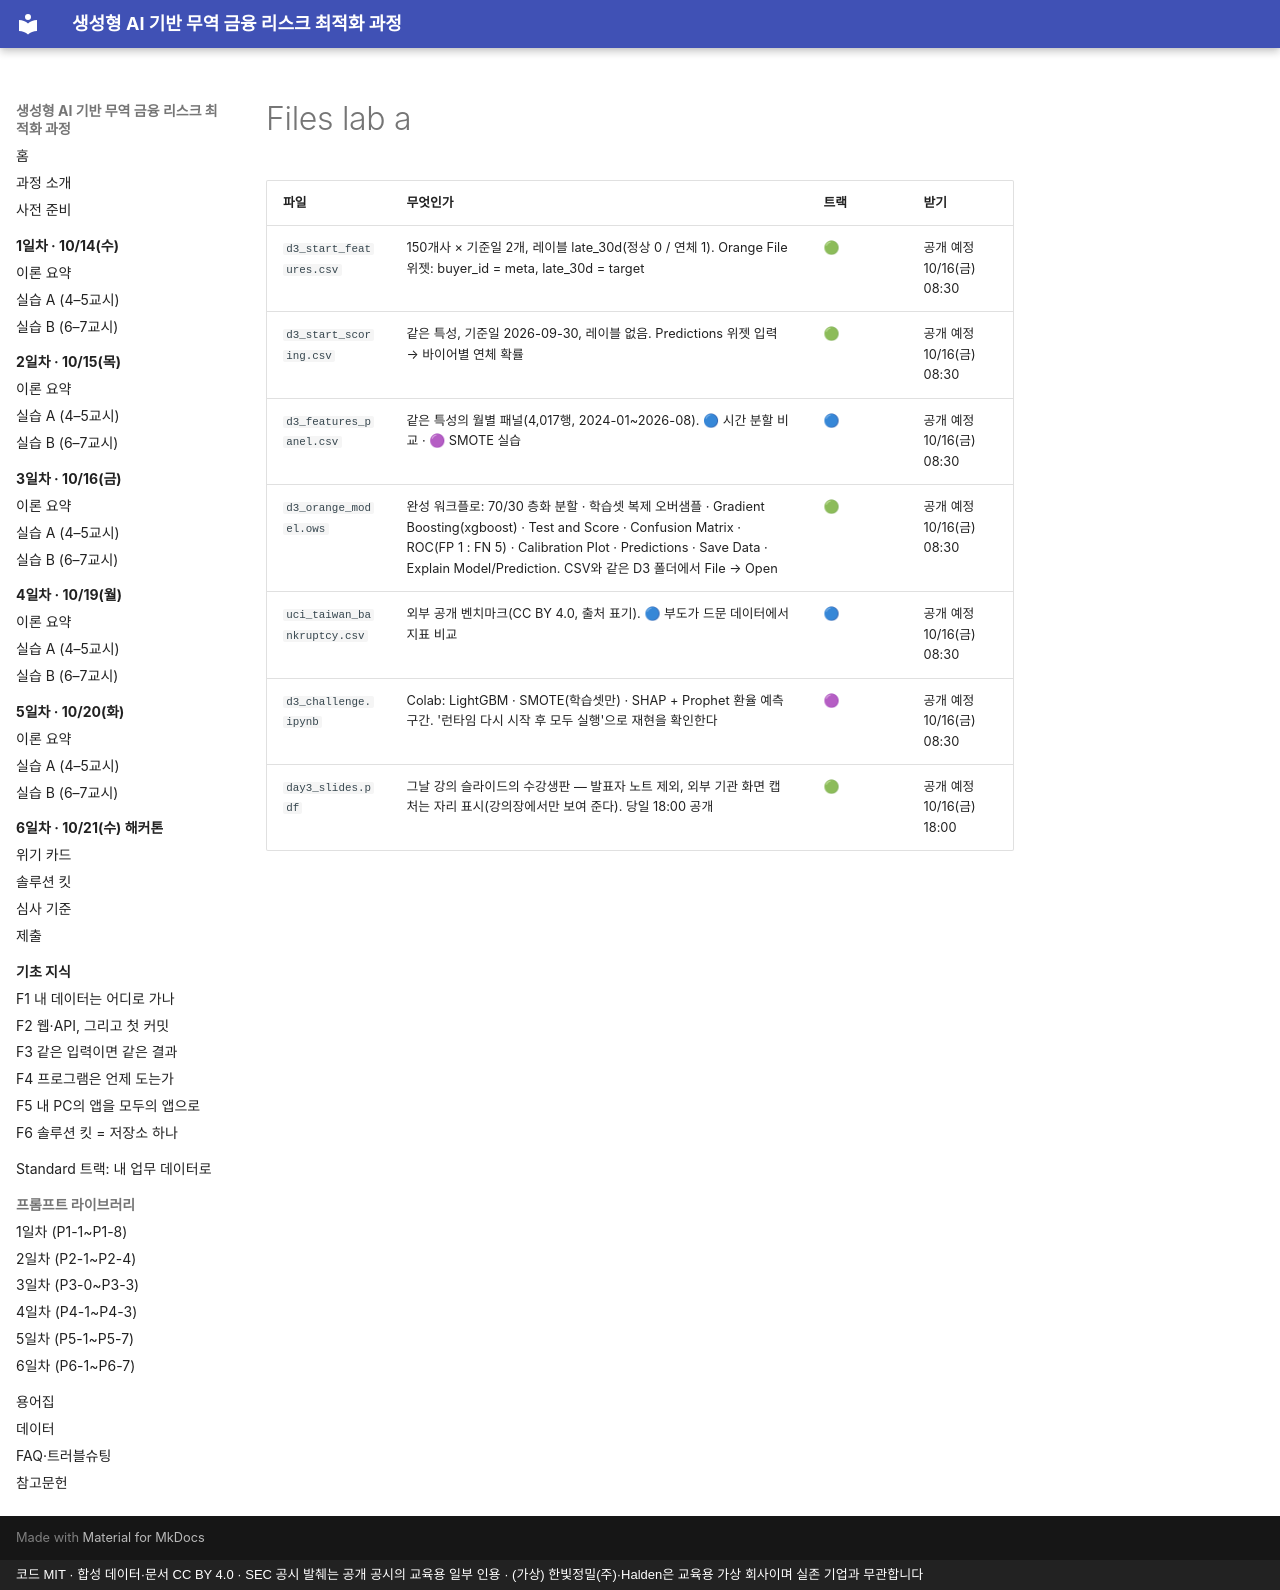

repository: brainini/tradefin-demo · page: _snippets/day3/files_lab-a.html · generator: mkdocs · copyright: 코드 MIT · 합성 데이터·문서 CC BY 4.0 · SEC 공시 발췌는 공개 공시의 교육용 일부 인용 · (가상) 한빛정밀(주)·Halden은 교육용 가상 회사이며 실존 기업과 무관합니다

<!-- 자동 생성: tools/sync_site_assets.py — 직접 고치지 말고 스크립트를 다시 돌리세요 -->

| 파일 | 무엇인가 | 트랙 | 받기 |
|---|---|---|---|
| `d3_start_features.csv` | 150개사 × 기준일 2개, 레이블 late_30d(정상 0 / 연체 1). Orange File 위젯: buyer_id = meta, late_30d = target | 🟢 | 공개 예정<br>10/16(금) 08:30 |
| `d3_start_scoring.csv` | 같은 특성, 기준일 2026-09-30, 레이블 없음. Predictions 위젯 입력 → 바이어별 연체 확률 | 🟢 | 공개 예정<br>10/16(금) 08:30 |
| `d3_features_panel.csv` | 같은 특성의 월별 패널(4,017행, 2024-01~2026-08). 🔵 시간 분할 비교 · 🟣 SMOTE 실습 | 🔵 | 공개 예정<br>10/16(금) 08:30 |
| `d3_orange_model.ows` | 완성 워크플로: 70/30 층화 분할 · 학습셋 복제 오버샘플 · Gradient Boosting(xgboost) · Test and Score · Confusion Matrix · ROC(FP 1 : FN 5) · Calibration Plot · Predictions · Save Data · Explain Model/Prediction. CSV와 같은 D3 폴더에서 File → Open | 🟢 | 공개 예정<br>10/16(금) 08:30 |
| `uci_taiwan_bankruptcy.csv` | 외부 공개 벤치마크(CC BY 4.0, 출처 표기). 🔵 부도가 드문 데이터에서 지표 비교 | 🔵 | 공개 예정<br>10/16(금) 08:30 |
| `d3_challenge.ipynb` | Colab: LightGBM · SMOTE(학습셋만) · SHAP + Prophet 환율 예측 구간. '런타임 다시 시작 후 모두 실행'으로 재현을 확인한다 | 🟣 | 공개 예정<br>10/16(금) 08:30 |
| `day3_slides.pdf` | 그날 강의 슬라이드의 수강생판 — 발표자 노트 제외, 외부 기관 화면 캡처는 자리 표시(강의장에서만 보여 준다). 당일 18:00 공개 | 🟢 | 공개 예정<br>10/16(금) 18:00 |
